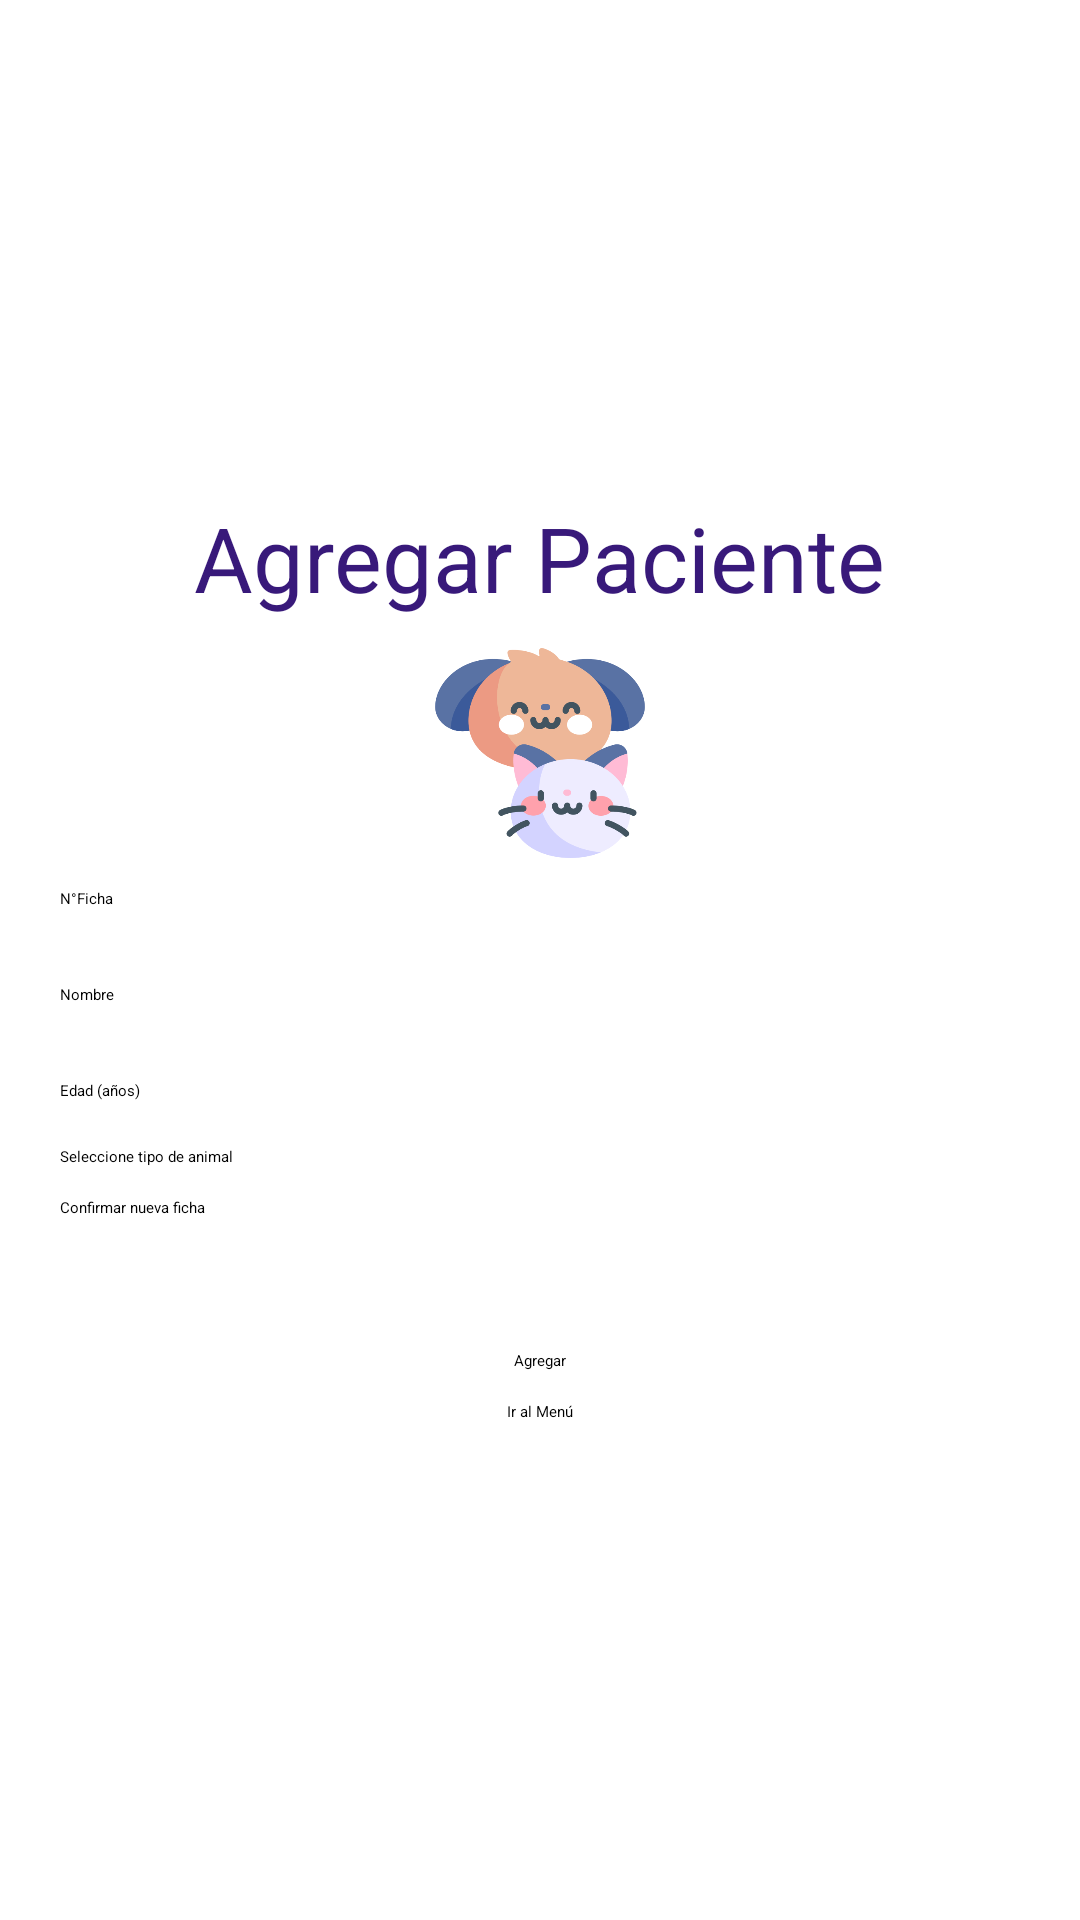

Here is an Android app screen rendered from its layout file. Give the layout XML and the strings, colors and styles it references.
<!-- AndroidManifest.xml: application theme Theme.AppVeterinaria -->
<!-- res/layout/activity_formulario.xml -->
<?xml version="1.0" encoding="utf-8"?>
<androidx.constraintlayout.widget.ConstraintLayout xmlns:android="http://schemas.android.com/apk/res/android"
    xmlns:app="http://schemas.android.com/apk/res-auto"
    xmlns:tools="http://schemas.android.com/tools"
    android:layout_width="match_parent"
    android:layout_height="match_parent"
    tools:context=".Formulario">

    <androidx.appcompat.widget.LinearLayoutCompat
        android:layout_width="match_parent"
        android:layout_height="match_parent"
        android:gravity="center"
        android:orientation="vertical"
        tools:layout_editor_absoluteX="127dp"
        tools:layout_editor_absoluteY="-45dp"
        android:layout_marginLeft="20dp"
        android:layout_marginRight="20dp">

        <TextView
            android:layout_width="wrap_content"
            android:layout_height="wrap_content"
            android:text="Agregar Paciente"
            android:textColor="#38197a"
            android:textSize="30sp" />

        <androidx.appcompat.widget.AppCompatImageView
            android:layout_marginTop="10dp"
            android:layout_width="70dp"
            android:layout_height="70dp"
            android:src="@drawable/cat_dog" />

        <EditText
            android:id="@+id/nuFicha"
            android:layout_width="match_parent"
            android:layout_height="wrap_content"
            android:layout_marginTop="10dp"
            android:hint="@string/ficha"
            android:inputType="number" />

        <EditText
            android:id="@+id/nAnimal"
            android:layout_width="match_parent"
            android:layout_height="wrap_content"
            android:layout_marginTop="25dp"
            android:hint="@string/nombre"
            android:inputType="text" />

        <EditText
            android:id="@+id/nuEdad"
            android:layout_width="match_parent"
            android:layout_height="wrap_content"
            android:layout_marginTop="25dp"
            android:hint="@string/edad"
            android:inputType="number" />


        <Spinner
            android:id="@+id/tipAnimal"
            android:layout_width="match_parent"
            android:layout_height="wrap_content"
            android:layout_marginTop="15dp"
            android:entries="@array/tipos"
            android:spinnerMode="dialog" />


            <CheckBox
                android:id="@+id/cConf"
                android:layout_marginTop="10dp"
                android:layout_width="match_parent"
                android:layout_height="wrap_content"
                android:text="Confirmar nueva ficha" />

        <Button
            android:id="@+id/btnAdd2"
            android:layout_width="wrap_content"
            android:layout_height="wrap_content"
            android:layout_marginTop="44dp"
            android:text="@string/agregar" />

        <Button
            android:id="@+id/btnMenu"
            android:layout_width="wrap_content"
            android:layout_height="wrap_content"
            android:layout_marginTop="10dp"
            android:onClick="botonMenu"
            android:text="@string/irmenu" />


    </androidx.appcompat.widget.LinearLayoutCompat>

</androidx.constraintlayout.widget.ConstraintLayout>
<!-- resources referenced by this layout -->
<resources>
  <string-array name="tipos">
          <item>Seleccione tipo de animal</item>
          <item>Perro</item>
          <item>Gato</item>
          <item>Conejo</item>
          <item>Hámster</item>
      </string-array>
  <!-- drawable cat_dog: png bitmap (drawable, 40219 bytes) -->
  <string name="agregar">Agregar</string>
  <string name="edad">Edad (años)</string>
  <string name="ficha">N°Ficha</string>
  <string name="irmenu">Ir al Menú</string>
  <string name="nombre">Nombre</string>
</resources>
